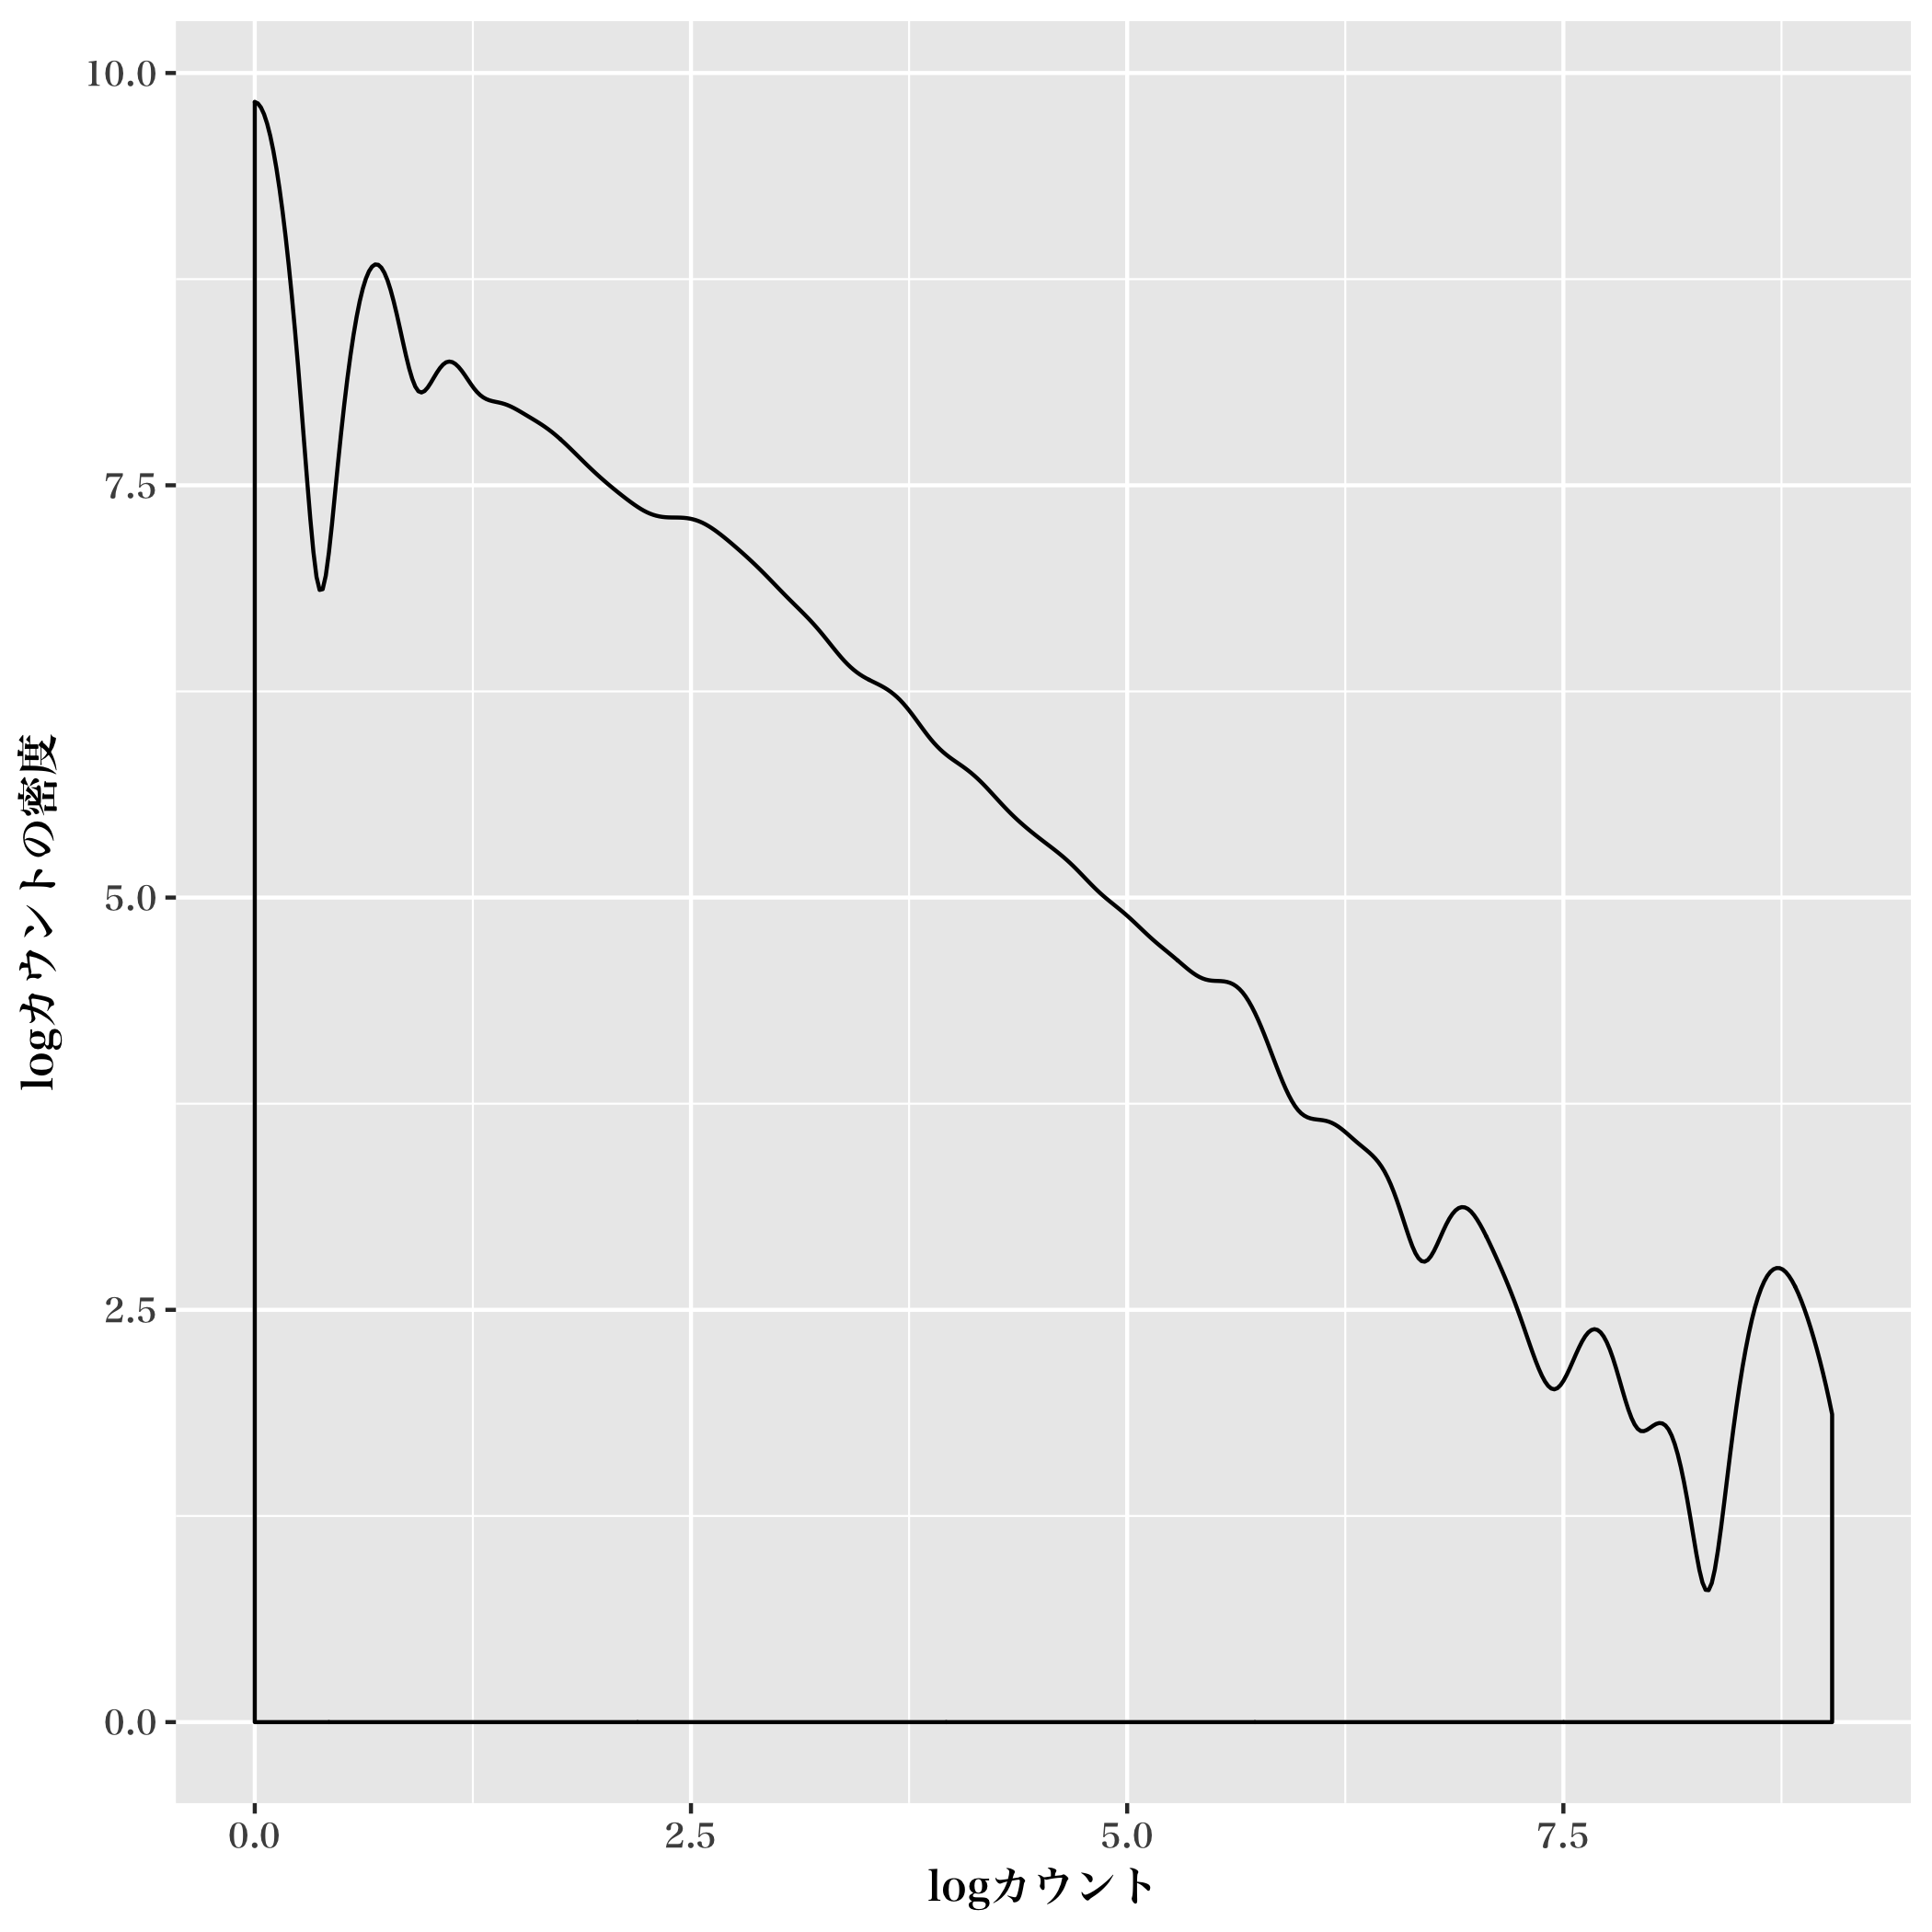

R code for this plot:
library(ggplot2)

data = read.delim('neko.tag', stringsAsFactors = F, header = F, na.strings = '')
data <- data[ !is.na( data$V2 ), 1]
data.small <- as.data.frame(table(data))
names(data.small) = c("word", 'freq')
data.small <- data.small[order(data.small$freq, decreasing = T),]
data.small$rank <- c(1:nrow(data.small))

# data = read.csv('freq.csv')
#
# # Slicing in data.frame
# # https://stats.idre.ucla.edu/r/modules/subsetting-data/
# data.small <- data[1:10,]
# reorder is a callback-like function, arranging factor levels according to some ordered variable
#
base <- ggplot( data.small, aes( log(freq) )) +
    geom_density( aes(y = log(..count..)) ) + # log(..density..)
    scale_x_continuous('logカウント') +
    scale_y_continuous('logカウントの密度') +
    theme( text = element_text(family = "HiraMinPro-W6"))

ggsave('knock38.png')
